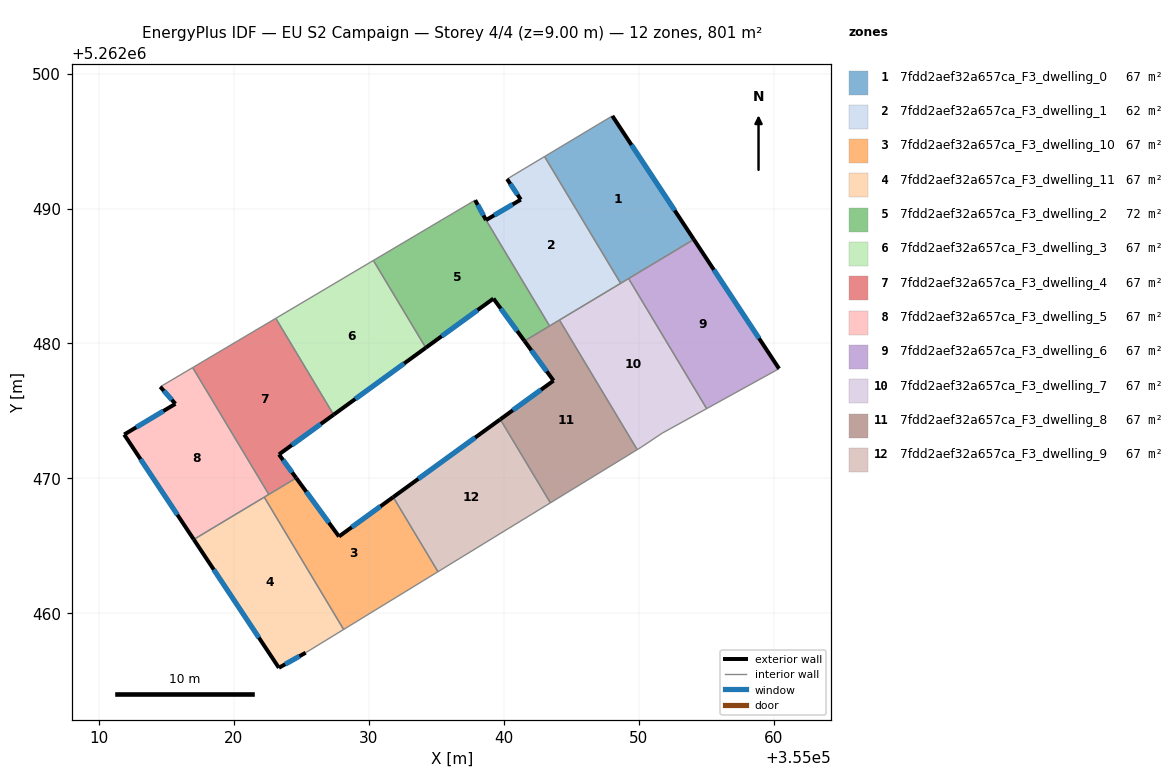
=== STOREY PLAN SPEC (per zone: floor XY polygon, exterior-wall plan segments, windows/doors) ===
zone 1: 7fdd2aef32a657ca_F3_dwelling_0  (66.7 m²)
  floor: (355048.05, 5262496.87) (355054.09, 5262487.71) (355048.67, 5262484.46) (355043.03, 5262493.85)
  exterior wall: (355054.09, 5262487.71) – (355048.05, 5262496.87)  [11.0 m]
    window: (355052.67, 5262489.86) – (355049.47, 5262494.72)  [9.3 m²]
  interior walls: 4
zone 2: 7fdd2aef32a657ca_F3_dwelling_1  (61.9 m²)
  floor: (355043.03, 5262493.85) (355048.67, 5262484.46) (355043.40, 5262481.30) (355038.69, 5262489.15) (355041.27, 5262490.66) (355040.25, 5262492.19)
  exterior wall: (355041.27, 5262490.66) – (355038.69, 5262489.15)  [3.0 m]
    window: (355040.66, 5262490.31) – (355039.30, 5262489.50)  [2.5 m²]
  exterior wall: (355040.25, 5262492.19) – (355041.27, 5262490.66)  [1.8 m]
    window: (355040.49, 5262491.83) – (355041.03, 5262491.02)  [1.5 m²]
  interior walls: 5
zone 3: 7fdd2aef32a657ca_F3_dwelling_10  (66.7 m²)
  floor: (355031.81, 5262468.62) (355035.13, 5262463.09) (355028.14, 5262458.81) (355022.26, 5262468.61) (355024.63, 5262470.03) (355027.80, 5262465.70)
  exterior wall: (355027.80, 5262465.70) – (355024.63, 5262470.03)  [5.4 m]
    window: (355027.05, 5262466.72) – (355025.37, 5262469.01)  [4.5 m²]
  exterior wall: (355031.81, 5262468.62) – (355027.80, 5262465.70)  [5.0 m]
    window: (355030.87, 5262467.93) – (355028.74, 5262466.38)  [4.2 m²]
  interior walls: 5
zone 4: 7fdd2aef32a657ca_F3_dwelling_11  (66.7 m²)
  floor: (355022.26, 5262468.61) (355028.14, 5262458.81) (355025.33, 5262457.08) (355023.34, 5262455.97) (355017.03, 5262465.48)
  exterior wall: (355023.34, 5262455.97) – (355025.33, 5262457.08)  [2.3 m]
    window: (355023.81, 5262456.23) – (355024.86, 5262456.82)  [1.9 m²]
  exterior wall: (355017.03, 5262465.48) – (355023.34, 5262455.97)  [11.4 m]
    window: (355018.52, 5262463.24) – (355021.86, 5262458.20)  [9.6 m²]
  interior walls: 3
zone 5: 7fdd2aef32a657ca_F3_dwelling_2  (71.5 m²)
  floor: (355038.69, 5262489.15) (355043.40, 5262481.30) (355041.54, 5262480.18) (355039.24, 5262483.33) (355034.23, 5262479.68) (355030.34, 5262486.15) (355037.83, 5262490.59) (355037.89, 5262490.62)
  exterior wall: (355039.24, 5262483.33) – (355041.54, 5262480.18)  [3.9 m]
    window: (355039.78, 5262482.59) – (355041.00, 5262480.92)  [3.3 m²]
  exterior wall: (355034.23, 5262479.68) – (355039.24, 5262483.33)  [6.2 m]
    window: (355035.40, 5262480.54) – (355038.06, 5262482.47)  [5.2 m²]
  exterior wall: (355038.69, 5262489.15) – (355037.89, 5262490.62)  [1.7 m]
    window: (355038.50, 5262489.49) – (355038.08, 5262490.28)  [1.4 m²]
  interior walls: 5
zone 6: 7fdd2aef32a657ca_F3_dwelling_3  (66.7 m²)
  floor: (355030.34, 5262486.15) (355034.23, 5262479.68) (355027.40, 5262474.72) (355023.11, 5262481.87)
  exterior wall: (355027.40, 5262474.72) – (355034.23, 5262479.68)  [8.4 m]
    window: (355029.00, 5262475.89) – (355032.62, 5262478.52)  [7.1 m²]
  interior walls: 3
zone 7: 7fdd2aef32a657ca_F3_dwelling_4  (66.7 m²)
  floor: (355023.11, 5262481.87) (355027.40, 5262474.72) (355023.35, 5262471.78) (355024.63, 5262470.03) (355022.59, 5262468.81) (355016.95, 5262478.21)
  exterior wall: (355024.63, 5262470.03) – (355023.35, 5262471.78)  [2.2 m]
    window: (355024.33, 5262470.44) – (355023.65, 5262471.37)  [1.8 m²]
  exterior wall: (355023.35, 5262471.78) – (355027.40, 5262474.72)  [5.0 m]
    window: (355024.30, 5262472.47) – (355026.45, 5262474.03)  [4.2 m²]
  interior walls: 4
zone 8: 7fdd2aef32a657ca_F3_dwelling_5  (66.7 m²)
  floor: (355016.95, 5262478.21) (355022.59, 5262468.81) (355017.03, 5262465.48) (355011.88, 5262473.25) (355015.67, 5262475.53) (355014.55, 5262476.79)
  exterior wall: (355011.88, 5262473.25) – (355017.03, 5262465.48)  [9.3 m]
    window: (355013.09, 5262471.43) – (355015.82, 5262467.30)  [7.9 m²]
  exterior wall: (355015.67, 5262475.53) – (355011.88, 5262473.25)  [4.4 m]
    window: (355014.78, 5262474.99) – (355012.77, 5262473.79)  [3.7 m²]
  exterior wall: (355014.55, 5262476.79) – (355015.67, 5262475.53)  [1.7 m]
    window: (355014.82, 5262476.49) – (355015.41, 5262475.82)  [1.4 m²]
  interior walls: 4
zone 9: 7fdd2aef32a657ca_F3_dwelling_6  (66.7 m²)
  floor: (355054.09, 5262487.71) (355060.41, 5262478.13) (355055.04, 5262475.17) (355049.26, 5262484.81)
  exterior wall: (355060.41, 5262478.13) – (355054.09, 5262487.71)  [11.5 m]
    window: (355058.93, 5262480.38) – (355055.58, 5262485.46)  [9.7 m²]
  interior walls: 3
zone 10: 7fdd2aef32a657ca_F3_dwelling_7  (66.7 m²)
  floor: (355049.26, 5262484.81) (355055.04, 5262475.17) (355051.73, 5262473.34) (355050.21, 5262472.33) (355049.90, 5262472.13) (355044.14, 5262481.74)
  interior walls: 7
zone 11: 7fdd2aef32a657ca_F3_dwelling_8  (66.7 m²)
  floor: (355044.14, 5262481.74) (355049.90, 5262472.13) (355043.46, 5262468.19) (355039.75, 5262474.38) (355043.70, 5262477.25) (355041.54, 5262480.18)
  exterior wall: (355043.70, 5262477.25) – (355039.75, 5262474.38)  [4.9 m]
    window: (355042.77, 5262476.57) – (355040.68, 5262475.05)  [4.1 m²]
  exterior wall: (355041.54, 5262480.18) – (355043.70, 5262477.25)  [3.6 m]
    window: (355042.05, 5262479.49) – (355043.19, 5262477.94)  [3.1 m²]
  interior walls: 5
zone 12: 7fdd2aef32a657ca_F3_dwelling_9  (66.7 m²)
  floor: (355039.75, 5262474.38) (355043.46, 5262468.19) (355035.13, 5262463.09) (355031.81, 5262468.62)
  exterior wall: (355039.75, 5262474.38) – (355031.81, 5262468.62)  [9.8 m]
    window: (355037.89, 5262473.03) – (355033.68, 5262469.97)  [8.3 m²]
  interior walls: 3

=== DERIVED (storey summary) ===
Building: EU S2 Campaign
Storey: 4 of 4  (floor level z = 9.00 m)
Storey gross floor area: 800.8 m²
Zones on this storey: 12
  - 7fdd2aef32a657ca_F3_dwelling_0: floor 66.7 m²; exterior wall 11.0 m (32.9 m²); 1 window(s) 9.3 m²; WWR 28.1%
  - 7fdd2aef32a657ca_F3_dwelling_1: floor 61.9 m²; exterior wall 4.8 m (14.5 m²); 2 window(s) 4.1 m²; WWR 28.1%
  - 7fdd2aef32a657ca_F3_dwelling_10: floor 66.7 m²; exterior wall 10.3 m (31.0 m²); 2 window(s) 8.7 m²; WWR 28.1%
  - 7fdd2aef32a657ca_F3_dwelling_11: floor 66.7 m²; exterior wall 13.7 m (41.1 m²); 2 window(s) 11.6 m²; WWR 28.1%
  - 7fdd2aef32a657ca_F3_dwelling_2: floor 71.5 m²; exterior wall 11.8 m (35.3 m²); 3 window(s) 9.9 m²; WWR 28.1%
  - 7fdd2aef32a657ca_F3_dwelling_3: floor 66.7 m²; exterior wall 8.4 m (25.3 m²); 1 window(s) 7.1 m²; WWR 28.1%
  - 7fdd2aef32a657ca_F3_dwelling_4: floor 66.7 m²; exterior wall 7.2 m (21.5 m²); 2 window(s) 6.0 m²; WWR 28.1%
  - 7fdd2aef32a657ca_F3_dwelling_5: floor 66.7 m²; exterior wall 15.4 m (46.3 m²); 3 window(s) 13.0 m²; WWR 28.1%
  - 7fdd2aef32a657ca_F3_dwelling_6: floor 66.7 m²; exterior wall 11.5 m (34.4 m²); 1 window(s) 9.7 m²; WWR 28.1%
  - 7fdd2aef32a657ca_F3_dwelling_7: floor 66.7 m²
  - 7fdd2aef32a657ca_F3_dwelling_8: floor 66.7 m²; exterior wall 8.5 m (25.6 m²); 2 window(s) 7.2 m²; WWR 28.1%
  - 7fdd2aef32a657ca_F3_dwelling_9: floor 66.7 m²; exterior wall 9.8 m (29.4 m²); 1 window(s) 8.3 m²; WWR 28.1%
Zone adjacency (shared interzone walls):
  - 7fdd2aef32a657ca_F3_dwelling_0 ↔ 7fdd2aef32a657ca_F3_dwelling_1
  - 7fdd2aef32a657ca_F3_dwelling_0 ↔ 7fdd2aef32a657ca_F3_dwelling_6
  - 7fdd2aef32a657ca_F3_dwelling_0 ↔ 7fdd2aef32a657ca_F3_dwelling_7
  - 7fdd2aef32a657ca_F3_dwelling_1 ↔ 7fdd2aef32a657ca_F3_dwelling_2
  - 7fdd2aef32a657ca_F3_dwelling_1 ↔ 7fdd2aef32a657ca_F3_dwelling_7
  - 7fdd2aef32a657ca_F3_dwelling_1 ↔ 7fdd2aef32a657ca_F3_dwelling_8
  - 7fdd2aef32a657ca_F3_dwelling_10 ↔ 7fdd2aef32a657ca_F3_dwelling_11
  - 7fdd2aef32a657ca_F3_dwelling_10 ↔ 7fdd2aef32a657ca_F3_dwelling_4
  - 7fdd2aef32a657ca_F3_dwelling_10 ↔ 7fdd2aef32a657ca_F3_dwelling_5
  - 7fdd2aef32a657ca_F3_dwelling_10 ↔ 7fdd2aef32a657ca_F3_dwelling_9
  - 7fdd2aef32a657ca_F3_dwelling_11 ↔ 7fdd2aef32a657ca_F3_dwelling_5
  - 7fdd2aef32a657ca_F3_dwelling_2 ↔ 7fdd2aef32a657ca_F3_dwelling_3
  - 7fdd2aef32a657ca_F3_dwelling_2 ↔ 7fdd2aef32a657ca_F3_dwelling_8
  - 7fdd2aef32a657ca_F3_dwelling_3 ↔ 7fdd2aef32a657ca_F3_dwelling_4
  - 7fdd2aef32a657ca_F3_dwelling_4 ↔ 7fdd2aef32a657ca_F3_dwelling_5
  - 7fdd2aef32a657ca_F3_dwelling_6 ↔ 7fdd2aef32a657ca_F3_dwelling_7
  - 7fdd2aef32a657ca_F3_dwelling_7 ↔ 7fdd2aef32a657ca_F3_dwelling_8
  - 7fdd2aef32a657ca_F3_dwelling_8 ↔ 7fdd2aef32a657ca_F3_dwelling_9